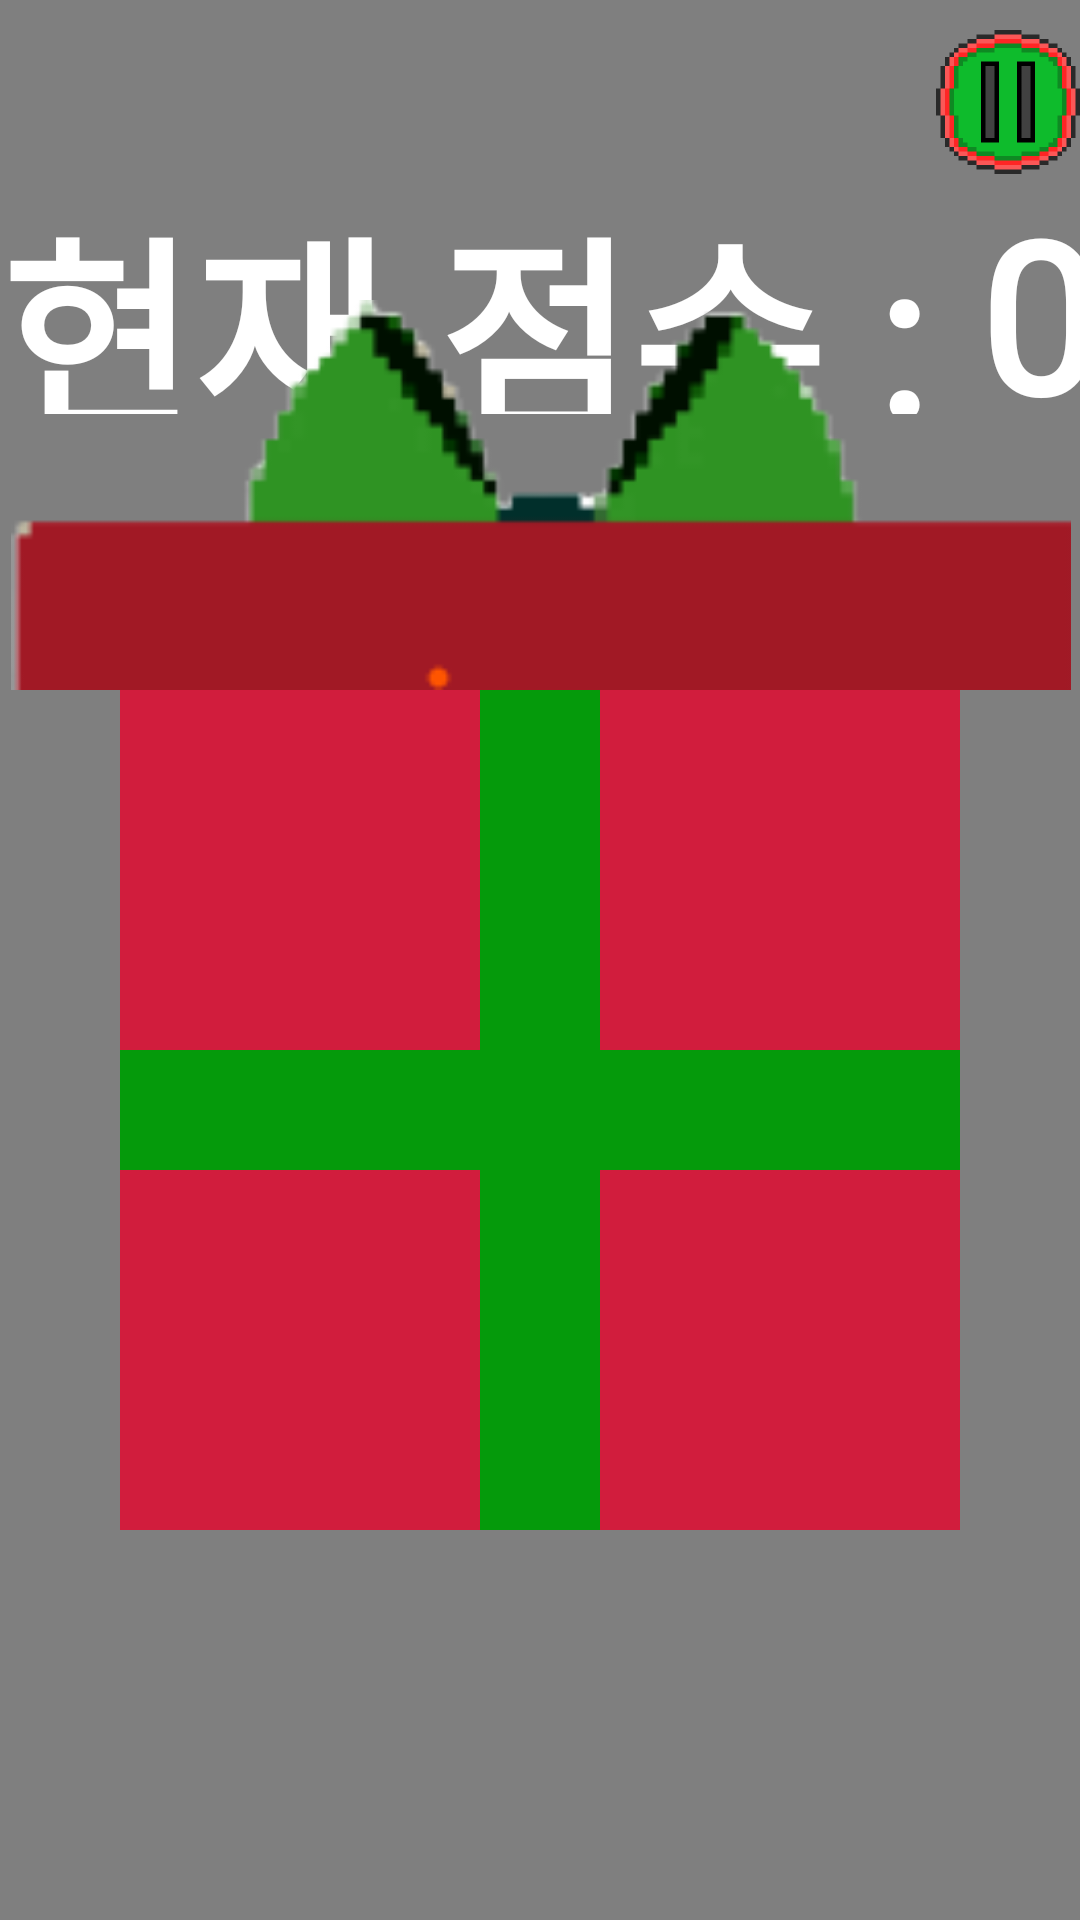

Reconstruct the res/layout file that produces this screen, plus the resources it refers to.
<!-- AndroidManifest.xml: application theme FullScreenTheme -->
<!-- res/layout/fragment_rectangle.xml -->
<?xml version="1.0" encoding="utf-8"?>
<androidx.constraintlayout.widget.ConstraintLayout xmlns:android="http://schemas.android.com/apk/res/android"
    xmlns:app="http://schemas.android.com/apk/res-auto"
    xmlns:tools="http://schemas.android.com/tools"
    android:layout_width="match_parent"
    android:id="@+id/top"
    android:layout_height="match_parent"
    android:gravity="center"
    android:background="@drawable/memory_backgrond"
    android:orientation="vertical">
    <com.jetradarmobile.snowfall.SnowfallView
        android:id="@+id/snowing"
        android:layout_width="match_parent"
        android:layout_height="match_parent"
        app:snowflakeAlphaMax="255"
        app:snowflakeAlphaMin="200"
        app:snowflakeAngleMax="8"
        app:snowflakeSizeMax="6dp"
        app:snowflakeSizeMin="4dp"
        app:snowflakeSpeedMax="2"
        app:snowflakeSpeedMin="1"
        app:snowflakesAlreadyFalling="false"
        app:snowflakesFadingEnabled="true"
        app:snowflakesNum="100" />
    <Button
        android:layout_marginTop="10dp"
        app:layout_constraintTop_toTopOf="parent"
        app:layout_constraintRight_toRightOf="parent"
        android:id="@+id/btnPause"
        android:layout_width="48dp"
        android:layout_height="48dp"
        android:background="@drawable/hangman_btn_pause"
        tools:ignore="MissingConstraints" />
    <LinearLayout
        app:layout_constraintTop_toBottomOf="@+id/btnPause"
        android:layout_width="match_parent"
        android:orientation="horizontal"
        android:gravity="center"
        android:layout_height="80dp">

        <TextView
            android:layout_width="wrap_content"
            android:layout_height="wrap_content"
            android:fontFamily="@font/memory_font1"
            android:text="현재 점수 : "
            android:textColor="@color/white"
            android:textSize="70dp"
            android:textStyle="bold"/>
        <TextView
            android:id="@+id/score"
            android:layout_width="wrap_content"
            android:layout_height="wrap_content"
            android:fontFamily="@font/memory_font1"
            android:text="0"
            android:textColor="@color/white"
            android:textSize="70dp"

            android:textStyle="bold"/>

    </LinearLayout>
    <ImageView
        android:layout_width="370dp"
        android:layout_height="130dp"
        app:layout_constraintStart_toStartOf="parent"
        app:layout_constraintEnd_toEndOf="parent"
        android:src="@drawable/memory_boxitem"
        app:layout_constraintBottom_toTopOf="@+id/body"
        android:cropToPadding="true"
        tools:ignore="MissingConstraints" />

    <androidx.constraintlayout.widget.ConstraintLayout
        android:id="@+id/body"
        android:layout_marginTop="100dp"
        android:layout_width="280dp"
        android:background="#059A0B"
        app:layout_constraintStart_toStartOf="parent"
        app:layout_constraintEnd_toEndOf="parent"
        app:layout_constraintTop_toTopOf="parent"
        app:layout_constraintBottom_toBottomOf="parent"
        android:layout_height="280dp">
        <androidx.constraintlayout.widget.ConstraintLayout
            android:layout_width="280dp"
            app:layout_constraintBottom_toBottomOf="parent"
            android:layout_height="120dp"
            tools:ignore="MissingConstraints">
            <TextView
                android:id="@+id/rect3"
                android:layout_width="120dp"
                android:layout_height="120dp"
                android:background="#D11D3D"
                app:layout_constraintStart_toStartOf="parent"
                tools:ignore="MissingConstraints" />
            <TextView
                android:id="@+id/rect4"
                app:layout_constraintTop_toTopOf="parent"
                app:layout_constraintEnd_toEndOf="parent"
                android:layout_width="120dp"
                android:layout_height="120dp"
                android:background="#D11D3D"
                tools:ignore="MissingConstraints" />
        </androidx.constraintlayout.widget.ConstraintLayout>

        <androidx.constraintlayout.widget.ConstraintLayout
            android:layout_width="280dp"
            android:layout_height="120dp"
            android:orientation="horizontal"
            tools:ignore="MissingConstraints">

            <TextView
                android:id="@+id/rect1"
                android:layout_width="120dp"
                android:layout_height="120dp"
                android:background="#D11D3D"
                app:layout_constraintStart_toStartOf="parent"
                tools:ignore="MissingConstraints"
                tools:layout_editor_absoluteY="0dp" />

            <TextView
                android:id="@+id/rect2"
                app:layout_constraintEnd_toEndOf="parent"
                android:layout_width="120dp"
                android:layout_height="120dp"
                android:background="#D11D3D"
                tools:ignore="MissingConstraints" />
        </androidx.constraintlayout.widget.ConstraintLayout>

    </androidx.constraintlayout.widget.ConstraintLayout>




</androidx.constraintlayout.widget.ConstraintLayout>
<!-- resources referenced by this layout -->
<resources>
  <color name="white">#FFFFFFFF</color>
  <!-- drawable hangman_btn_pause (drawable) -->
  <?xml version="1.0" encoding="utf-8"?>
  <selector xmlns:android="http://schemas.android.com/apk/res/android">
      <item android:state_pressed="false" android:drawable="@drawable/hangman_btn_pause_unclicked"/>
      <item android:state_pressed="true" android:drawable="@drawable/hangman_btn_pause_clicked"/>
  
  </selector>
  <!-- drawable memory_backgrond: png bitmap (drawable, 189598 bytes) -->
  <!-- drawable memory_boxitem: png bitmap (drawable, 5171 bytes) -->
  <style name="FullScreenTheme" parent="Theme.AppCompat.Light.NoActionBar">
          <item name="android:windowFullscreen">true</item>
      </style>
  <!-- drawable hangman_btn_pause_unclicked: png bitmap (drawable, 2430 bytes) -->
  <!-- drawable hangman_btn_pause_clicked: png bitmap (drawable, 2397 bytes) -->
</resources>
